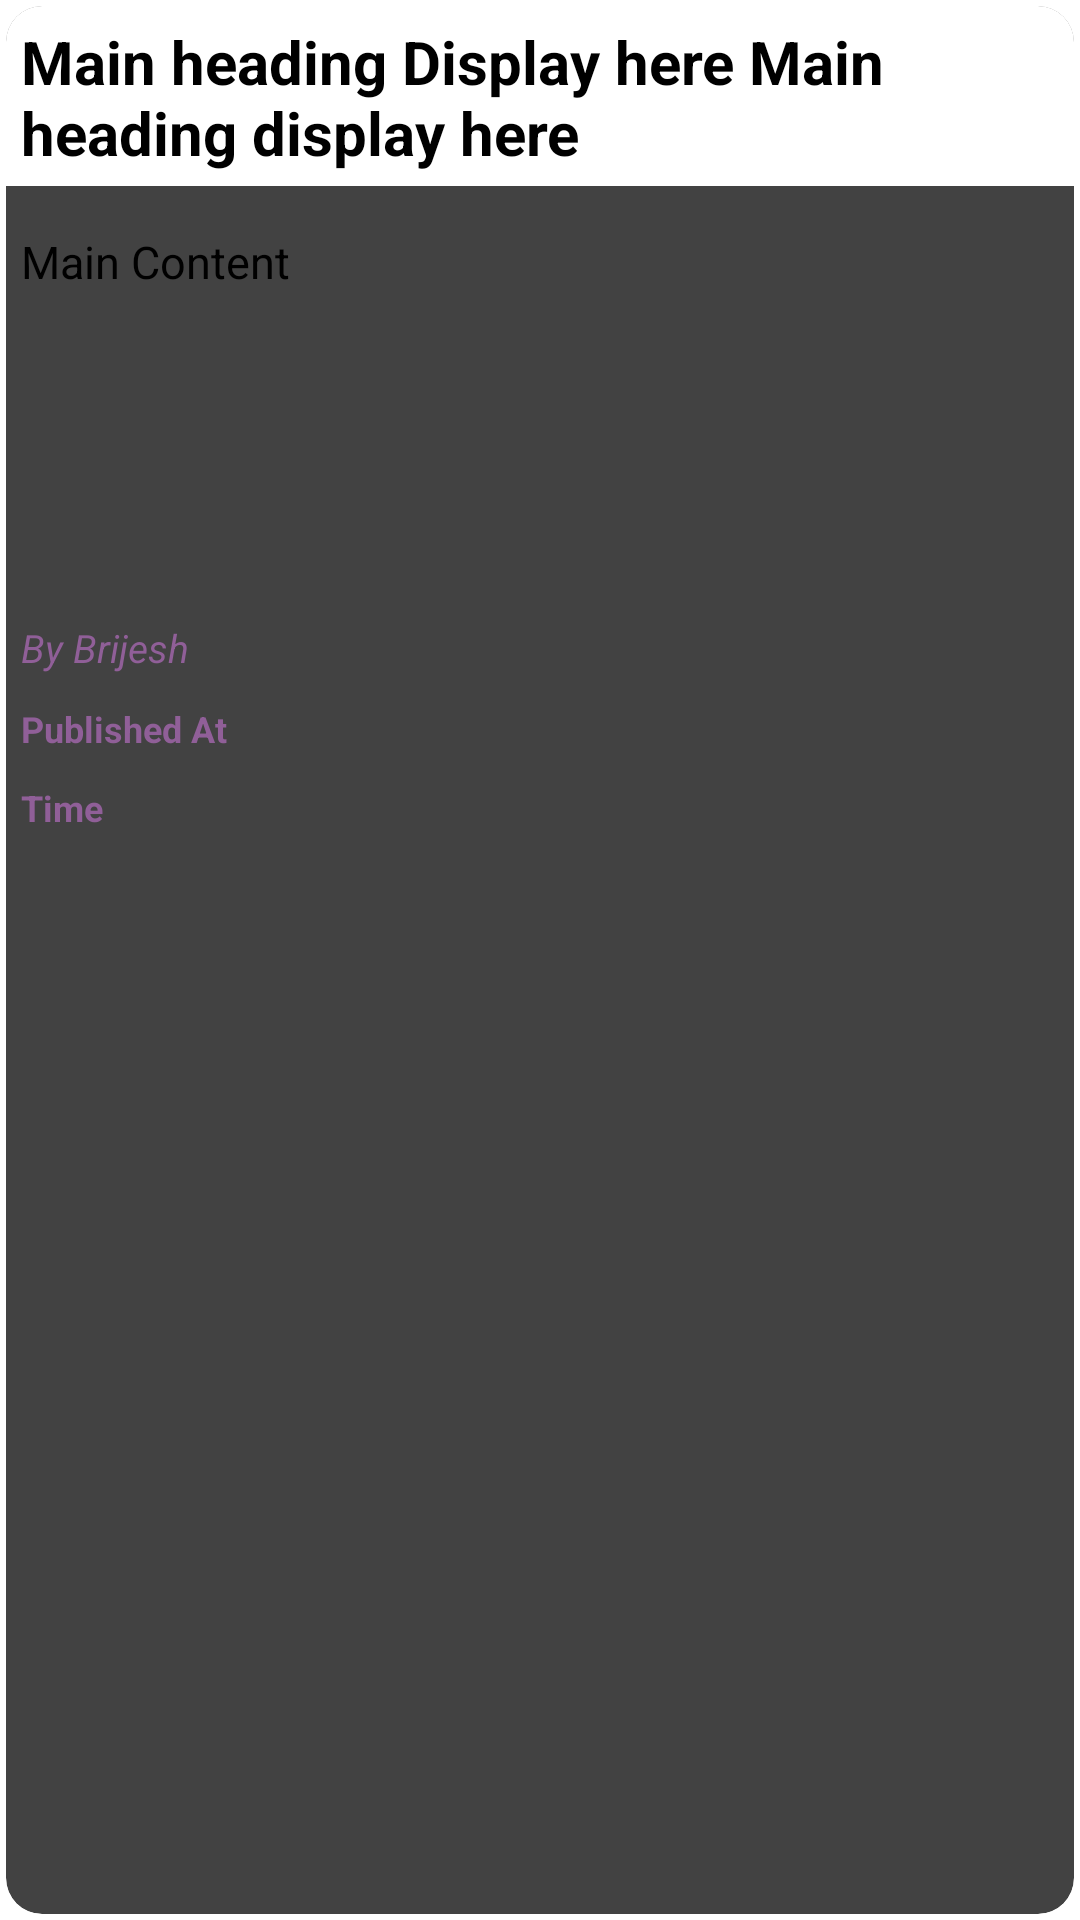

This screen was rendered from an Android layout file. Write that file and the resources it references.
<!-- AndroidManifest.xml: application theme Theme.NewsAPI -->
<!-- res/layout/listitem.xml -->
<?xml version="1.0" encoding="utf-8"?>
<RelativeLayout xmlns:android="http://schemas.android.com/apk/res/android"
    android:layout_width="match_parent"
    android:layout_height="280dp"
    android:background="@color/white"
    xmlns:app="http://schemas.android.com/apk/res-auto">

    <androidx.cardview.widget.CardView
        android:layout_width="match_parent"
        android:layout_height="match_parent"
        android:padding="10dp"
        android:layout_margin="2dp"
        android:elevation="5dp"
        android:background="@color/white"
        android:id="@+id/cardView"
        app:cardCornerRadius="12dp">

        <LinearLayout
            android:layout_width="match_parent"
            android:layout_height="match_parent"
            android:orientation="vertical">
            <TextView
                android:layout_width="match_parent"
                android:layout_height="60dp"
                android:id="@+id/mainHeading"
                android:padding="5dp"
                android:background="@color/white"
                android:ellipsize="end"
                android:maxLines="2"
                android:text="@string/main_heading_display_here_main_heading_display_here"
                android:textColor="@color/black"
                android:textSize="20sp"
                android:textStyle="bold">

            </TextView>
            <LinearLayout
                android:layout_width="match_parent"
                android:layout_height="130dp"
                android:layout_marginTop="10dp"
                android:orientation="horizontal">
                <TextView
                    android:layout_width="match_parent"
                    android:layout_height="match_parent"
                    android:layout_weight="1"
                    android:ellipsize="end"
                    android:maxLines="6"
                    android:padding="5dp"
                    android:textSize="15sp"
                    android:id="@+id/contents"
                    android:text="@string/main_content">
                </TextView>
                <ImageView
                    android:layout_width="match_parent"
                    android:layout_height="match_parent"
                    android:padding="5sp"
                    android:layout_weight="1"
                    android:scaleType="centerCrop"
                    android:id="@+id/imageview"
                    android:src="@drawable/ic_launcher_background">

                </ImageView>


            </LinearLayout>
            <TextView
                android:layout_width="match_parent"
                android:layout_height="wrap_content"
                android:text="@string/by_brijesh"
                android:textSize="13sp"
                android:textStyle="italic"
                android:id="@+id/author"
                android:padding="5dp"
                android:textColor="#905F98">

            </TextView>
            <TextView
                android:layout_width="match_parent"
                android:layout_height="wrap_content"
                android:text="@string/published_at"
                android:textSize="12sp"
                android:textStyle="bold"
                android:id="@+id/publishAt"
                android:padding="5dp"
                android:textColor="#905F98">

            </TextView>
            <TextView
                android:layout_width="match_parent"
                android:layout_height="wrap_content"
                android:text="Time"
                android:textSize="12sp"
                android:textStyle="bold"
                android:id="@+id/time"
                android:padding="5dp"
                android:textColor="#905F98">

            </TextView>


        </LinearLayout>


    </androidx.cardview.widget.CardView>


</RelativeLayout>
<!-- resources referenced by this layout -->
<resources>
  <string name="by_brijesh">By Brijesh</string>
  <string name="main_content">Main Content</string>
  <string name="main_heading_display_here_main_heading_display_here">Main heading Display here Main heading display here</string>
  <string name="published_at">Published At</string>
  <!-- not gathered from this repository: default colours our renderer supplied (Android Studio template values) -->
  <color name="black">#FF000000</color>
  <color name="white">#FFFFFFFF</color>
</resources>
